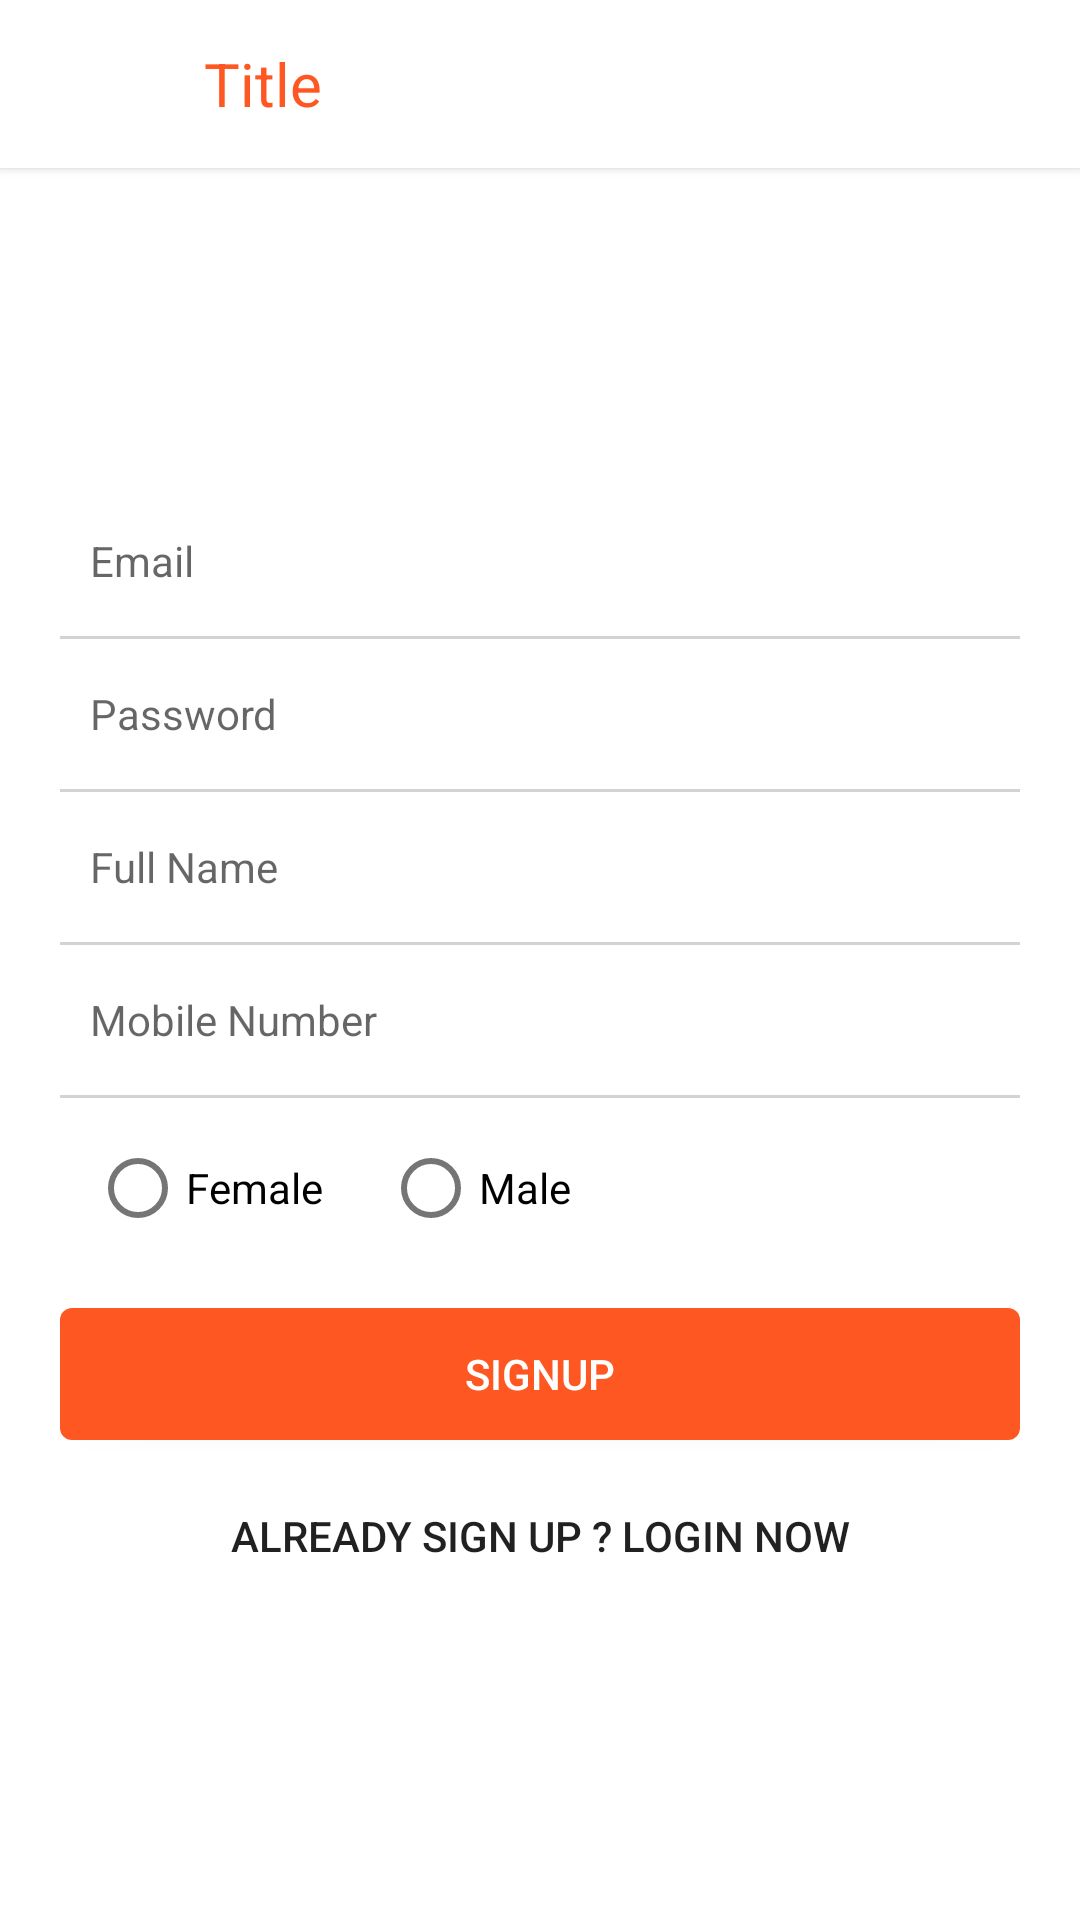

Reconstruct the res/layout file that produces this screen, plus the resources it refers to.
<!-- AndroidManifest.xml: application theme ThemeSplash -->
<!-- res/layout/dialogfragment_signup.xml -->
<?xml version="1.0" encoding="utf-8"?>
<LinearLayout android:id="@+id/linearLayoutRootSignup"
              xmlns:android="http://schemas.android.com/apk/res/android"
              android:layout_width="match_parent"
              android:layout_height="match_parent"
              android:background="@android:color/white"
              android:orientation="vertical"
    >

    <include
        layout="@layout/toolbar_title_back"/>

    <ScrollView
        android:layout_width="match_parent"
        android:layout_height="match_parent">

        <LinearLayout
            android:layout_width="match_parent"
            android:layout_height="wrap_content"
            android:layout_gravity="center"
            android:layout_margin="@dimen/dimen_20dp"
            android:background="@drawable/boarder_gray_one_dp"
            android:orientation="vertical"
            >

            <android.support.v7.widget.AppCompatEditText
                android:id="@+id/editTextEmailSignup"
                style="@style/edittext_style_norml"
                android:layout_width="match_parent"
                android:layout_height="@dimen/dimen_40dp"
                android:layout_marginBottom="@dimen/dimen_5dp"
                android:layout_marginTop="@dimen/dimen_5dp"
                android:background="@android:color/transparent"
                android:hint="@string/email"
                />

            <View
                android:id="@+id/viewLineEmailSignup"
                android:layout_width="match_parent"
                android:layout_height="@dimen/dimen_1dp"
                android:background="@color/color_D3D3D3"
                />

            <android.support.v7.widget.AppCompatEditText
                android:id="@+id/editTextPwdSignup"
                style="@style/edittext_style_norml"
                android:layout_width="match_parent"
                android:layout_height="@dimen/dimen_40dp"
                android:layout_marginBottom="@dimen/dimen_5dp"
                android:layout_marginTop="@dimen/dimen_5dp"
                android:background="@android:color/transparent"
                android:hint="Password"
                android:inputType="textPassword"
                />

            <View
                android:id="@+id/viewLinePwdSignup"
                android:layout_width="match_parent"
                android:layout_height="@dimen/dimen_1dp"
                android:background="@color/color_D3D3D3"
                />

            <android.support.v7.widget.AppCompatEditText
                android:id="@+id/editTextFullNameSignup"
                style="@style/edittext_style_norml"
                android:layout_width="match_parent"
                android:layout_height="@dimen/dimen_40dp"
                android:layout_marginBottom="@dimen/dimen_5dp"
                android:layout_marginTop="@dimen/dimen_5dp"
                android:background="@android:color/transparent"
                android:hint="Full Name"
                />

            <View
                android:id="@+id/viewLineNameSignup"
                android:layout_width="match_parent"
                android:layout_height="@dimen/dimen_1dp"
                android:background="@color/color_D3D3D3"
                />

            <android.support.v7.widget.AppCompatEditText
                android:id="@+id/editTextMobileSignup"
                style="@style/edittext_style_norml"
                android:layout_width="match_parent"
                android:layout_height="@dimen/dimen_40dp"
                android:layout_marginBottom="@dimen/dimen_5dp"
                android:layout_marginTop="@dimen/dimen_5dp"
                android:background="@android:color/transparent"
                android:hint="Mobile Number"
                android:inputType="number"
                android:maxLength="10"
                />

            <View
                android:id="@+id/viewLineMobileSignup"
                android:layout_width="match_parent"
                android:layout_height="@dimen/dimen_1dp"
                android:background="@color/color_D3D3D3"
                />

            <RadioGroup
                android:id="@+id/radioGroupGender"
                android:layout_width="match_parent"
                android:layout_height="@dimen/dimen_50dp"
                android:layout_marginBottom="@dimen/dimen_5dp"
                android:layout_marginLeft="@dimen/dimen_10dp"
                android:layout_marginTop="@dimen/dimen_5dp"
                android:gravity="center_vertical"
                android:orientation="horizontal"
                >

                <RadioButton
                    android:id="@+id/radiobuttonFemale"
                    android:layout_width="wrap_content"
                    android:layout_height="wrap_content"
                    android:text="@string/female"
                    />

                <RadioButton
                    android:id="@+id/radiobuttonMale"
                    android:layout_width="wrap_content"
                    android:layout_height="wrap_content"
                    android:layout_marginLeft="@dimen/dimen_20dp"
                    android:text="@string/male"
                    />

            </RadioGroup>

            <android.support.v7.widget.AppCompatButton
                android:id="@+id/buttonSignUp"
                android:layout_width="match_parent"
                android:layout_height="@dimen/dimen_44dp"
                android:layout_marginTop="@dimen/dimen_10dp"
                android:background="@drawable/button_selector_default"
                android:gravity="center"
                android:text="@string/signup"
                android:textColor="@android:color/white"
                />

            <sptechindia.redit_assignment.customviews.custom_progressbar.SmoothProgressBar
                android:id="@+id/smoothProgressbarSignup"
                android:layout_width="match_parent"
                android:layout_height="3dp"
                android:layout_marginEnd="@dimen/dimen_10dp"
                android:layout_marginLeft="@dimen/dimen_10dp"
                android:layout_marginRight="@dimen/dimen_10dp"
                android:layout_marginStart="@dimen/dimen_10dp"
                android:indeterminate="true"
                android:indeterminateOnly="false"
                android:progressDrawable="@drawable/smooth_progressbar_drawable"
                android:visibility="gone"
                />

            <android.support.v7.widget.AppCompatButton
                android:id="@+id/buttonALradyUser"
                style="@style/buttonStyleBoarderless"
                android:layout_width="match_parent"
                android:layout_height="@dimen/dimen_44dp"
                android:layout_marginTop="@dimen/dimen_10dp"

                android:gravity="center"
                android:text="ALready Sign Up ? Login Now"
                android:textColor="@android:color/black"
                />

        </LinearLayout>
    </ScrollView>
</LinearLayout>
<!-- res/layout/toolbar_title_back.xml (included above) -->
<?xml version="1.0" encoding="utf-8"?>
<android.support.v7.widget.Toolbar
    android:id="@+id/toolbarWithTitleAndBack"
    style="@style/toolbarStyle"
    xmlns:android="http://schemas.android.com/apk/res/android"
    xmlns:app="http://schemas.android.com/apk/res-auto"
    android:layout_alignParentTop="true"
    android:contentInsetEnd="0dp"
    android:contentInsetLeft="0dp"
    android:contentInsetRight="0dp"
    android:contentInsetStart="0dp"
    app:contentInsetEnd="0dp"
    app:contentInsetLeft="0dp"
    app:contentInsetRight="0dp"
    app:contentInsetStart="0dp"
    app:theme="@style/ThemeOverlay.AppCompat.Dark.ActionBar"
    app:layout_collapseMode="parallax"
    app:layout_scrollFlags="scroll|enterAlways|snap"
    >


    <LinearLayout
        android:layout_width="match_parent"
        android:layout_height="match_parent"
        android:gravity="center_vertical"
        android:orientation="horizontal"
        >

        <android.support.v7.widget.AppCompatImageView
            android:id="@+id/imageViewBackToolbar"
            android:layout_width="48dp"
            android:layout_height="match_parent"
            android:padding="@dimen/dimen_8dp"
            app:srcCompat="@drawable/ic_back_arrow"
            />

        <android.support.v7.widget.AppCompatTextView
            android:id="@+id/textViewTitleToolbarWithBack"
            android:layout_width="wrap_content"
            android:layout_height="wrap_content"
            android:layout_centerVertical="true"
            android:layout_marginLeft="@dimen/dimen_20dp"
            android:layout_toEndOf="@+id/imageViewBackToolbar"
            android:layout_toRightOf="@+id/imageViewBackToolbar"
            android:layout_weight="1"
            android:text="Title"
            android:textSize="@dimen/dimen_20sp"
            android:textColor="@color/colorPrimary"
            />

        <android.support.v7.widget.AppCompatImageView
            android:id="@+id/imageViewShare"
            android:layout_width="48dp"
            android:layout_height="match_parent"
            android:layout_gravity="right|end"
            android:padding="@dimen/dimen_8dp"
            app:srcCompat="@drawable/share_icon"
            />


        <android.support.v7.widget.AppCompatImageView
            android:id="@+id/imageViewSort"
            android:layout_width="48dp"
            android:layout_height="match_parent"
            android:layout_gravity="right|end"
            android:padding="@dimen/dimen_8dp"
            app:srcCompat="@drawable/ic_short_text_black_24dp"
            />

    </LinearLayout>

</android.support.v7.widget.Toolbar>
<!-- resources referenced by this layout -->
<resources>
  <color name="colorPrimary">#FF5722</color>
  <color name="color_D3D3D3">#d3d3d3</color>
  <dimen name="dimen_10dp">10dp</dimen>
  <dimen name="dimen_1dp">1dp</dimen>
  <dimen name="dimen_20dp">20dp</dimen>
  <dimen name="dimen_20sp">20sp</dimen>
  <dimen name="dimen_40dp">40dp</dimen>
  <dimen name="dimen_44dp">44dp</dimen>
  <dimen name="dimen_50dp">50dp</dimen>
  <dimen name="dimen_5dp">5dp</dimen>
  <dimen name="dimen_8dp">8dp</dimen>
  <!-- drawable button_selector_default (drawable) -->
  <?xml version="1.0" encoding="utf-8"?>
  <selector xmlns:android="http://schemas.android.com/apk/res/android">
      <item android:state_pressed="true" >
          <shape android:shape="rectangle">
              <solid android:color="@color/colorPrimaryDark" />
              <corners android:radius="@dimen/dimen_4dp" />
          </shape>
      </item>
      <item>
          <shape android:shape="rectangle">
              <solid android:color="@color/colorPrimary" />
              <corners android:radius="@dimen/dimen_4dp" />
          </shape>
      </item>
  
  </selector>
  <string name="email">Email</string>
  <string name="female">Female</string>
  <string name="male">Male</string>
  <string name="signup">SignUp</string>
  <style name="buttonStyleBoarderless" parent="Base.Widget.AppCompat.Button.Borderless">
          <item name="android:layout_width">wrap_content</item>
          <item name="android:layout_height">wrap_content</item>
          <item name="android:layout_gravity">center</item>
          <item name="android:gravity">left|center_vertical</item>
          <item name="android:textSize">@dimen/dimen_14sp</item>
          <item name="android:textColor">@android:color/black</item>
          <item name="android:paddingLeft">@dimen/dimen_4dp</item>
          <item name="android:paddingRight">@dimen/dimen_4dp</item>
          <item name="android:alpha">0.87</item>
          <item name="fontPath">fonts/halvetica.ttf</item>
      </style>
  <style name="edittext_style_norml" parent="@android:style/Widget.EditText">
          <item name="android:layout_width">match_parent</item>
          <item name="android:layout_height">wrap_content</item>
          <item name="android:singleLine">true</item>
          <item name="android:paddingLeft">10dp</item>
          <item name="android:paddingRight">10dp</item>
          <item name="android:gravity">center_vertical|left</item>
          
          <item name="android:textSize">14sp</item>
          <item name="android:drawablePadding">5dp</item>
          <item name="android:textColor">@android:color/black</item>
      </style>
  <style name="toolbarStyle" parent="Base.Theme.AppCompat.Light">
          <item name="android:layout_width">match_parent</item>
          <item name="android:layout_height">?attr/actionBarSize</item>
          <item name="android:minHeight">?attr/actionBarSize</item>
          <item name="android:background">@drawable/toolbar_bg_prelolipop</item>
          <item name="android:layout_gravity">top</item>
      </style>
  
      // cardview STyle
  <style name="ThemeSplash" parent="Theme.AppCompat.Light.NoActionBar">
          <item name="android:colorPrimary">@color/colorPrimary</item>
          <item name="android:colorPrimaryDark">@color/colorPrimaryDark</item>
          <item name="android:colorAccent">@color/colorAccent</item>
          <item name="android:textColorPrimary">@color/primary_text</item>
          <item name="android:textColorSecondary">@color/secondary_text</item>
          <item name="android:windowDrawsSystemBarBackgrounds">true</item>
      </style>
  <color name="colorPrimaryDark">#E64A19</color>
  <dimen name="dimen_4dp">4dp</dimen>
  <dimen name="dimen_14sp">14sp</dimen>
  <color name="colorAccent">#009688</color>
  <color name="primary_text">#212121</color>
  <color name="secondary_text">#757575</color>
</resources>
